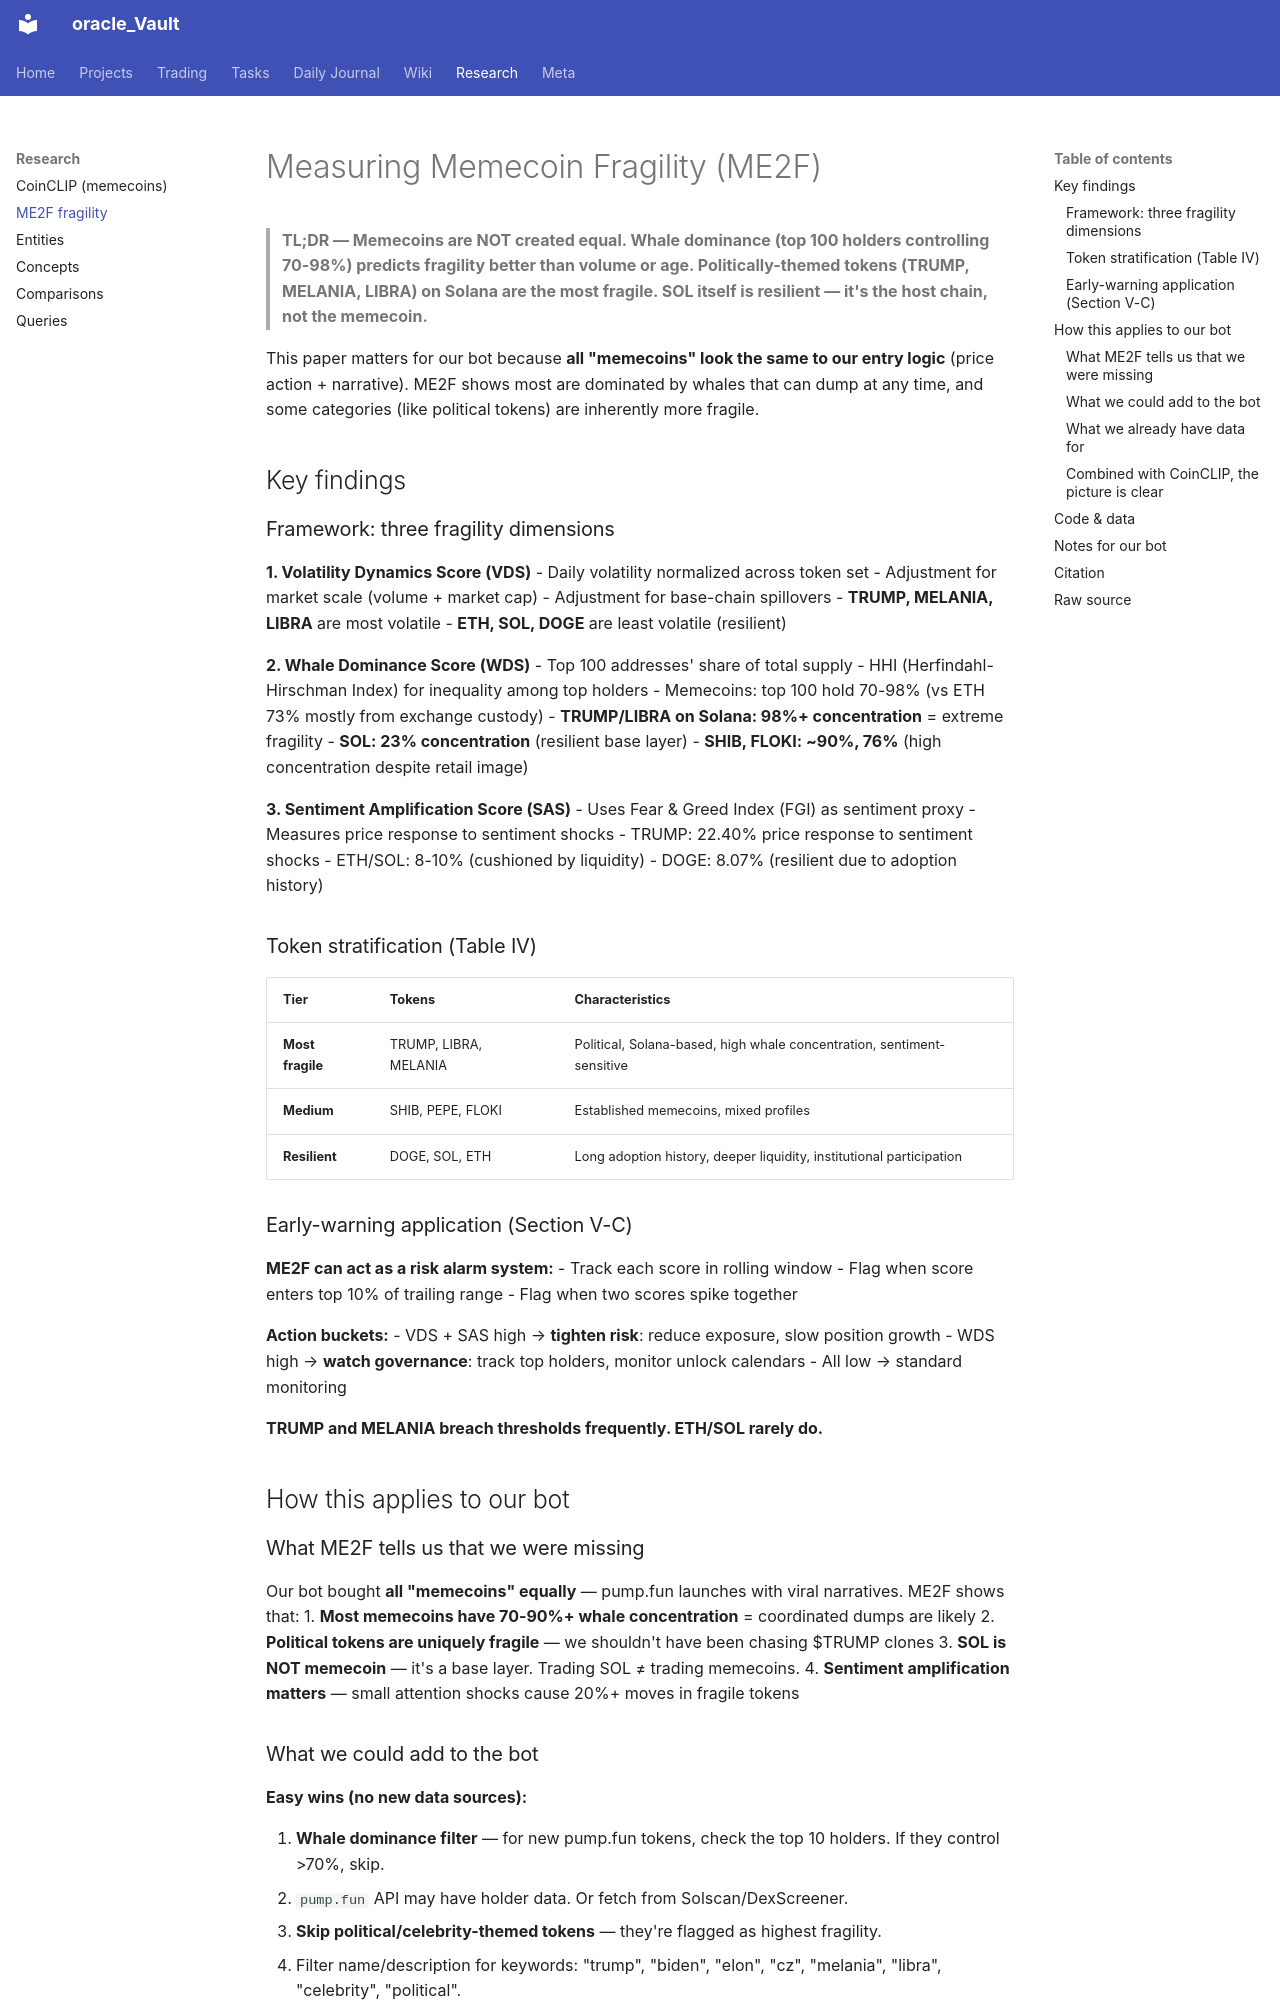

repository: Grentchello/Oracle_Pages · page: research/memecoin-fragility/index.html · generator: mkdocs

---
title: ME2F — Measuring Memecoin Fragility
type: research-note
tags: [research, memecoin, paper, paper-2512.00377]
date: 2026-08-27
source: https://arxiv.org/html/2512.00377v1
authors: Yuexin Xiang, SM Mahir Shazeed Rish, Qishuang Fu, Yuquan Li, Qin Wang, Tsz Hon Yuen, Jiangshan Yu (Monash, Melbourne, USyd, CSIRO)
venue: arXiv preprint (Nov 2025)
---

# Measuring Memecoin Fragility (ME2F)

> **TL;DR — Memecoins are NOT created equal. Whale dominance (top 100 holders controlling 70-98%) predicts fragility better than volume or age. Politically-themed tokens (TRUMP, MELANIA, LIBRA) on Solana are the most fragile. SOL itself is resilient — it's the host chain, not the memecoin.**

This paper matters for our bot because **all "memecoins" look the same to our entry logic** (price action + narrative). ME2F shows most are dominated by whales that can dump at any time, and some categories (like political tokens) are inherently more fragile.

## Key findings

### Framework: three fragility dimensions

**1. Volatility Dynamics Score (VDS)**
- Daily volatility normalized across token set
- Adjustment for market scale (volume + market cap)
- Adjustment for base-chain spillovers
- **TRUMP, MELANIA, LIBRA** are most volatile
- **ETH, SOL, DOGE** are least volatile (resilient)

**2. Whale Dominance Score (WDS)**
- Top 100 addresses' share of total supply
- HHI (Herfindahl-Hirschman Index) for inequality among top holders
- Memecoins: top 100 hold 70-98% (vs ETH 73% mostly from exchange custody)
- **TRUMP/LIBRA on Solana: 98%+ concentration** = extreme fragility
- **SOL: 23% concentration** (resilient base layer)
- **SHIB, FLOKI: ~90%, 76%** (high concentration despite retail image)

**3. Sentiment Amplification Score (SAS)**
- Uses Fear & Greed Index (FGI) as sentiment proxy
- Measures price response to sentiment shocks
- TRUMP: 22.40% price response to sentiment shocks
- ETH/SOL: 8-10% (cushioned by liquidity)
- DOGE: 8.07% (resilient due to adoption history)

### Token stratification (Table IV)

| Tier | Tokens | Characteristics |
|---|---|---|
| **Most fragile** | TRUMP, LIBRA, MELANIA | Political, Solana-based, high whale concentration, sentiment-sensitive |
| **Medium** | SHIB, PEPE, FLOKI | Established memecoins, mixed profiles |
| **Resilient** | DOGE, SOL, ETH | Long adoption history, deeper liquidity, institutional participation |

### Early-warning application (Section V-C)

**ME2F can act as a risk alarm system:**
- Track each score in rolling window
- Flag when score enters top 10% of trailing range
- Flag when two scores spike together

**Action buckets:**
- VDS + SAS high → **tighten risk**: reduce exposure, slow position growth
- WDS high → **watch governance**: track top holders, monitor unlock calendars
- All low → standard monitoring

**TRUMP and MELANIA breach thresholds frequently. ETH/SOL rarely do.**

## How this applies to our bot
